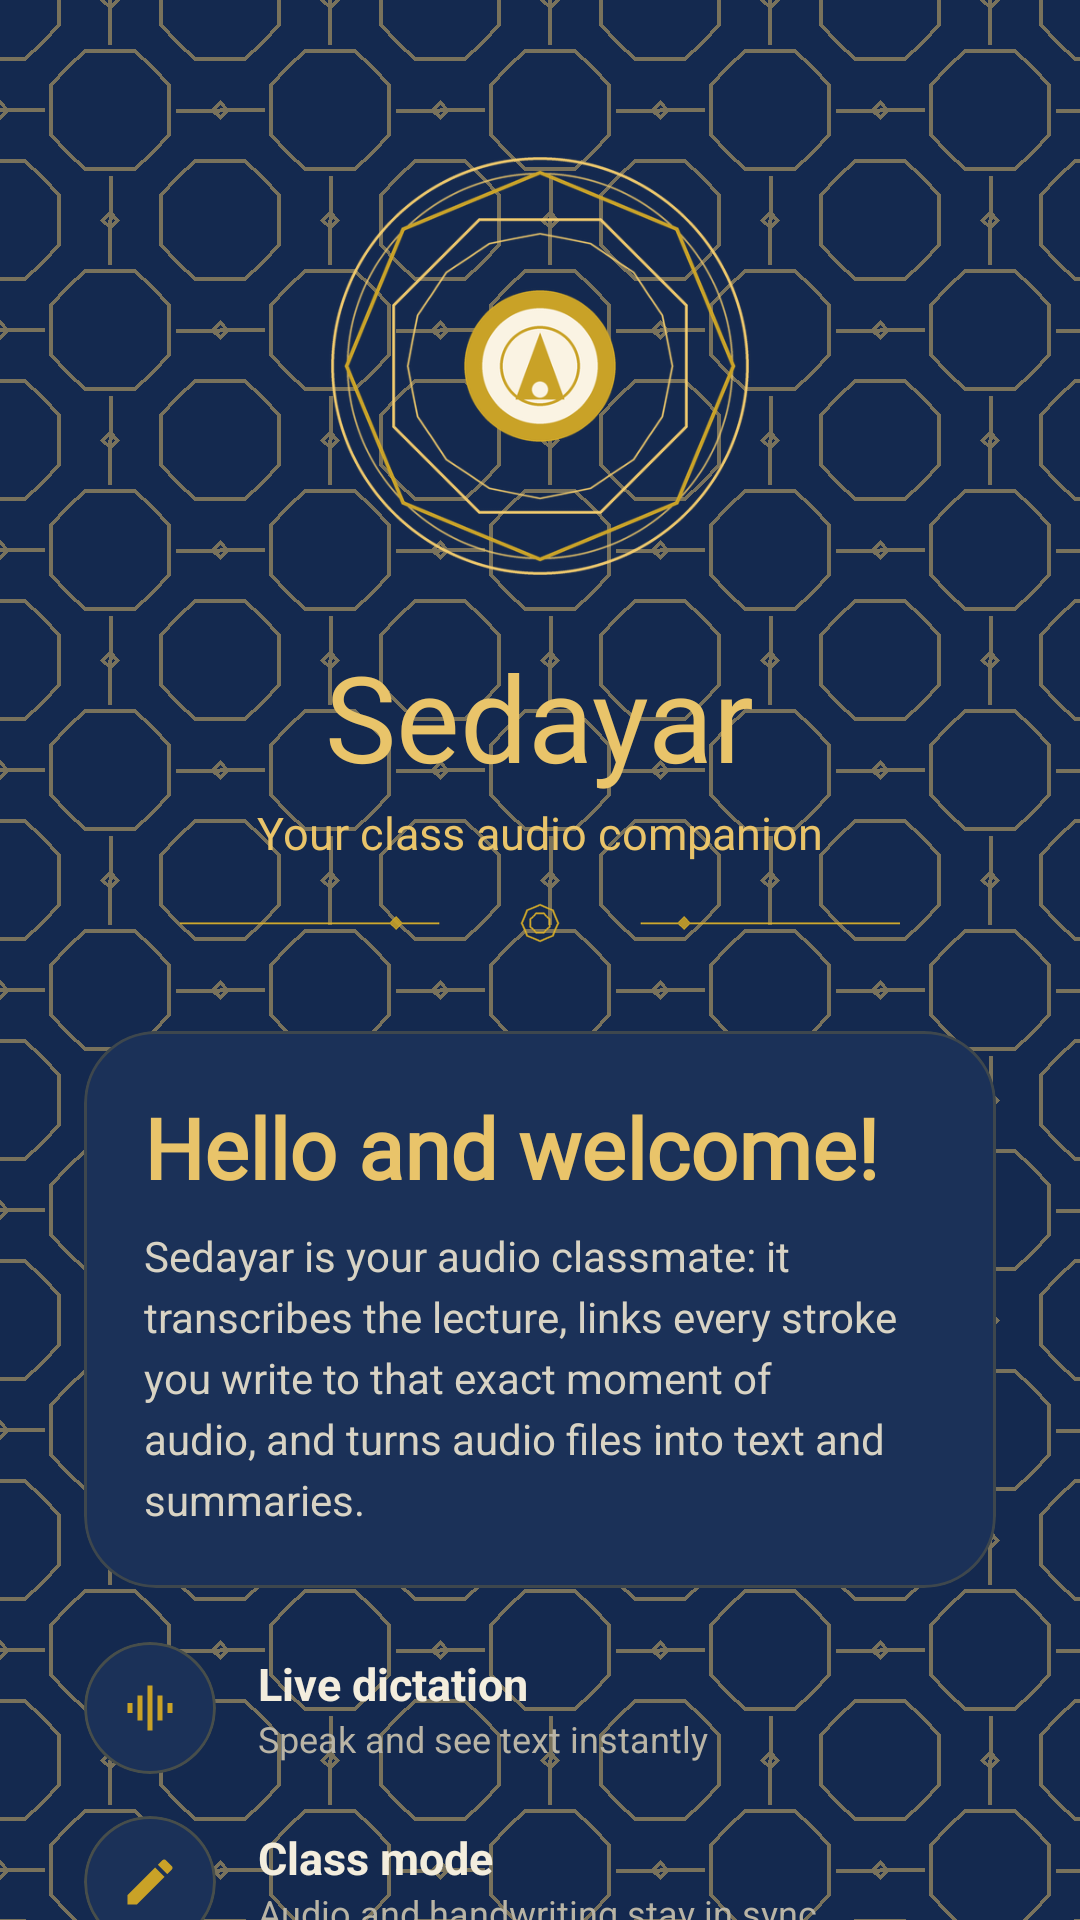

Here is an Android app screen rendered from its layout file. Give the layout XML and the strings, colors and styles it references.
<!-- AndroidManifest.xml: activity theme Theme.Sedayar -->
<!-- res/layout/activity_welcome.xml -->
<?xml version="1.0" encoding="utf-8"?>
<ScrollView xmlns:android="http://schemas.android.com/apk/res/android"
    xmlns:app="http://schemas.android.com/apk/res-auto"
    android:layout_width="match_parent"
    android:layout_height="match_parent"
    android:background="@drawable/bg_welcome"
    android:fillViewport="true"
    android:scrollbars="none">

    <LinearLayout
        android:layout_width="match_parent"
        android:layout_height="wrap_content"
        android:gravity="center_horizontal"
        android:orientation="vertical"
        android:paddingStart="28dp"
        android:paddingEnd="28dp"
        android:paddingTop="40dp"
        android:paddingBottom="24dp">

        
        <ImageView
            android:layout_width="148dp"
            android:layout_height="148dp"
            android:layout_gravity="center_horizontal"
            android:layout_marginTop="8dp"
            android:contentDescription="@string/app_name"
            android:src="@drawable/shamseh" />

        <TextView
            android:layout_width="wrap_content"
            android:layout_height="wrap_content"
            android:layout_marginTop="16dp"
            android:text="@string/app_name"
            android:textAppearance="@style/TextAppearance.Sedayar.Display"
            android:textColor="@color/gold_bright"
            android:textSize="40sp" />

        <TextView
            android:layout_width="wrap_content"
            android:layout_height="wrap_content"
            android:layout_marginTop="2dp"
            android:text="@string/welcome_tagline"
            android:textColor="@color/gold_bright"
            android:textSize="15sp" />

        <ImageView
            android:layout_width="240dp"
            android:layout_height="20dp"
            android:layout_marginTop="10dp"
            android:alpha="0.9"
            android:contentDescription="@string/app_name"
            android:src="@drawable/ornament_row" />

        
        <com.google.android.material.card.MaterialCardView
            android:layout_width="match_parent"
            android:layout_height="wrap_content"
            android:layout_marginTop="26dp"
            app:cardBackgroundColor="@color/welcome_card"
            app:cardCornerRadius="24dp"
            app:cardElevation="0dp"
            app:strokeColor="#33C9A227"
            app:strokeWidth="1dp">

            <LinearLayout
                android:layout_width="match_parent"
                android:layout_height="wrap_content"
                android:orientation="vertical"
                android:padding="20dp">

                <TextView
                    android:layout_width="wrap_content"
                    android:layout_height="wrap_content"
                    android:text="@string/welcome_greeting"
                    android:textColor="@color/gold_bright"
                    android:textAppearance="@style/TextAppearance.Sedayar.Display"
                    android:textStyle="bold" />

                <TextView
                    android:layout_width="match_parent"
                    android:layout_height="wrap_content"
                    android:layout_marginTop="8dp"
                    android:lineSpacingExtra="4dp"
                    android:text="@string/welcome_body"
                    android:textColor="#D8D3C4"
                    android:textSize="14sp" />
            </LinearLayout>
        </com.google.android.material.card.MaterialCardView>

        
        <LinearLayout
            android:layout_width="match_parent"
            android:layout_height="wrap_content"
            android:layout_marginTop="18dp"
            android:gravity="center_vertical"
            android:orientation="horizontal">

            <com.google.android.material.card.MaterialCardView
                android:layout_width="44dp"
                android:layout_height="44dp"
                app:cardBackgroundColor="@color/welcome_card"
                app:cardCornerRadius="22dp"
                app:cardElevation="0dp"
                app:strokeColor="#40C9A227"
                app:strokeWidth="1dp">

                <ImageView
                    android:layout_width="20dp"
                    android:layout_height="20dp"
                    android:layout_gravity="center"
                    android:contentDescription="@string/welcome_feat_live"
                    android:src="@drawable/ic_audio"
                    app:tint="@color/gold" />
            </com.google.android.material.card.MaterialCardView>

            <LinearLayout
                android:layout_width="0dp"
                android:layout_height="wrap_content"
                android:layout_marginStart="14dp"
                android:layout_weight="1"
                android:orientation="vertical">

                <TextView
                    android:layout_width="wrap_content"
                    android:layout_height="wrap_content"
                    android:text="@string/welcome_feat_live"
                    android:textColor="@color/cream_text"
                    android:textSize="15sp"
                    android:textStyle="bold" />

                <TextView
                    android:layout_width="wrap_content"
                    android:layout_height="wrap_content"
                    android:text="@string/welcome_feat_live_desc"
                    android:textColor="#B9B4A5"
                    android:textSize="12sp" />
            </LinearLayout>
        </LinearLayout>

        
        <LinearLayout
            android:layout_width="match_parent"
            android:layout_height="wrap_content"
            android:layout_marginTop="14dp"
            android:gravity="center_vertical"
            android:orientation="horizontal">

            <com.google.android.material.card.MaterialCardView
                android:layout_width="44dp"
                android:layout_height="44dp"
                app:cardBackgroundColor="@color/welcome_card"
                app:cardCornerRadius="22dp"
                app:cardElevation="0dp"
                app:strokeColor="#40C9A227"
                app:strokeWidth="1dp">

                <ImageView
                    android:layout_width="20dp"
                    android:layout_height="20dp"
                    android:layout_gravity="center"
                    android:contentDescription="@string/welcome_feat_class"
                    android:src="@drawable/ic_brush"
                    app:tint="@color/gold" />
            </com.google.android.material.card.MaterialCardView>

            <LinearLayout
                android:layout_width="0dp"
                android:layout_height="wrap_content"
                android:layout_marginStart="14dp"
                android:layout_weight="1"
                android:orientation="vertical">

                <TextView
                    android:layout_width="wrap_content"
                    android:layout_height="wrap_content"
                    android:text="@string/welcome_feat_class"
                    android:textColor="@color/cream_text"
                    android:textSize="15sp"
                    android:textStyle="bold" />

                <TextView
                    android:layout_width="wrap_content"
                    android:layout_height="wrap_content"
                    android:text="@string/welcome_feat_class_desc"
                    android:textColor="#B9B4A5"
                    android:textSize="12sp" />
            </LinearLayout>
        </LinearLayout>

        
        <LinearLayout
            android:layout_width="match_parent"
            android:layout_height="wrap_content"
            android:layout_marginTop="14dp"
            android:gravity="center_vertical"
            android:orientation="horizontal">

            <com.google.android.material.card.MaterialCardView
                android:layout_width="44dp"
                android:layout_height="44dp"
                app:cardBackgroundColor="@color/welcome_card"
                app:cardCornerRadius="22dp"
                app:cardElevation="0dp"
                app:strokeColor="#40C9A227"
                app:strokeWidth="1dp">

                <ImageView
                    android:layout_width="20dp"
                    android:layout_height="20dp"
                    android:layout_gravity="center"
                    android:contentDescription="@string/welcome_feat_file"
                    android:src="@drawable/ic_music"
                    app:tint="@color/gold" />
            </com.google.android.material.card.MaterialCardView>

            <LinearLayout
                android:layout_width="0dp"
                android:layout_height="wrap_content"
                android:layout_marginStart="14dp"
                android:layout_weight="1"
                android:orientation="vertical">

                <TextView
                    android:layout_width="wrap_content"
                    android:layout_height="wrap_content"
                    android:text="@string/welcome_feat_file"
                    android:textColor="@color/cream_text"
                    android:textSize="15sp"
                    android:textStyle="bold" />

                <TextView
                    android:layout_width="wrap_content"
                    android:layout_height="wrap_content"
                    android:text="@string/welcome_feat_file_desc"
                    android:textColor="#B9B4A5"
                    android:textSize="12sp" />
            </LinearLayout>
        </LinearLayout>

        <Space
            android:layout_width="1dp"
            android:layout_height="0dp"
            android:layout_weight="1" />

        <com.google.android.material.button.MaterialButton
            android:id="@+id/btn_start"
            android:layout_width="match_parent"
            android:layout_height="56dp"
            android:layout_marginTop="30dp"
            android:text="@string/welcome_start"
            android:textColor="@color/on_gold"
            android:textSize="16sp"
            android:textStyle="bold"
            app:backgroundTint="@color/gold"
            app:cornerRadius="28dp" />

        <TextView
            android:layout_width="wrap_content"
            android:layout_height="wrap_content"
            android:layout_gravity="center_horizontal"
            android:layout_marginTop="14dp"
            android:alpha="0.55"
            android:text="@string/welcome_tagline"
            android:textColor="@color/cream_text"
            android:textSize="11sp" />
    </LinearLayout>
</ScrollView>
<!-- resources referenced by this layout -->
<resources>
  <color name="cream_text">#F3EDDD</color>
  <color name="gold">#C9A227</color>
  <color name="gold_bright">#E9C46A</color>
  <color name="on_gold">#221B04</color>
  <color name="welcome_card">#1B3158</color>
  <!-- drawable bg_welcome (drawable) -->
  <?xml version="1.0" encoding="utf-8"?>
  <layer-list xmlns:android="http://schemas.android.com/apk/res/android">
      <item android:drawable="@color/lapis" />
      <item>
          <bitmap
              android:src="@drawable/pattern_lapis"
              android:tileMode="repeat" />
      </item>
  </layer-list>
  <!-- drawable ic_audio (drawable) -->
  <?xml version="1.0" encoding="utf-8"?>
  <vector xmlns:android="http://schemas.android.com/apk/res/android"
      android:width="24dp" android:height="24dp"
      android:viewportWidth="24" android:viewportHeight="24">
      <path android:fillColor="@android:color/white"
          android:pathData="M3,10v4h2v-4H3zM7,7v10h2V7H7zM11,3v18h2V3H11zM15,7v10h2V7H15zM19,10v4h2v-4H19z" />
  </vector>
  <!-- drawable ic_brush (drawable) -->
  <?xml version="1.0" encoding="utf-8"?>
  <vector xmlns:android="http://schemas.android.com/apk/res/android"
      android:width="24dp"
      android:height="24dp"
      android:viewportWidth="24"
      android:viewportHeight="24">
      <path
          android:fillColor="#FF1F2937"
          android:pathData="M3,17.25V21h3.75L17.81,9.94l-3.75,-3.75L3,17.25zM20.71,7.04c0.39,-0.39 0.39,-1.02 0,-1.41l-2.34,-2.34c-0.39,-0.39 -1.02,-0.39 -1.41,0l-1.83,1.83 3.75,3.75 1.83,-1.83z" />
  </vector>
  <!-- drawable ic_music (drawable) -->
  <?xml version="1.0" encoding="utf-8"?>
  <vector xmlns:android="http://schemas.android.com/apk/res/android"
      android:width="24dp" android:height="24dp"
      android:viewportWidth="24" android:viewportHeight="24">
      <path android:fillColor="@android:color/white"
          android:pathData="M12,3v10.55c-0.59,-0.34 -1.27,-0.55 -2,-0.55 -2.21,0 -4,1.79 -4,4s1.79,4 4,4 4,-1.79 4,-4V7h4V3h-6z" />
  </vector>
  <string name="app_name">Sedayar</string>
  <string name="welcome_body">Sedayar is your audio classmate: it transcribes the lecture, links every stroke you write to that exact moment of audio, and turns audio files into text and summaries.</string>
  <string name="welcome_feat_class">Class mode</string>
  <string name="welcome_feat_class_desc">Audio and handwriting stay in sync</string>
  <string name="welcome_feat_file">Audio file to text</string>
  <string name="welcome_feat_file_desc">Get transcript, summary and subtitles</string>
  <string name="welcome_feat_live">Live dictation</string>
  <string name="welcome_feat_live_desc">Speak and see text instantly</string>
  <string name="welcome_greeting">Hello and welcome!</string>
  <string name="welcome_start">Start Sedayar</string>
  <string name="welcome_tagline">Your class audio companion</string>
  <style name="TextAppearance.Sedayar.Display" parent="TextAppearance.Material3.HeadlineMedium">
          <item name="fontFamily">@font/lalezar</item>
          <item name="android:fontFamily">@font/lalezar</item>
          <item name="android:textStyle">normal</item>
          <item name="lineHeight">36sp</item>
      </style>
  <color name="lapis">#14294F</color>
  <color name="primary">#1D3A6D</color>
  <color name="on_primary">#F5EEDC</color>
  <color name="primary_container">#DCE4F2</color>
  <color name="on_primary_container">#122A55</color>
  <color name="paper">#F6EFDE</color>
  <color name="surface">#FFFDF4</color>
  <color name="text_primary">#26251E</color>
  <color name="text_secondary">#77705C</color>
  <color name="stroke">#E3D9C0</color>
  <color name="turquoise_container">#D3ECEA</color>
</resources>
